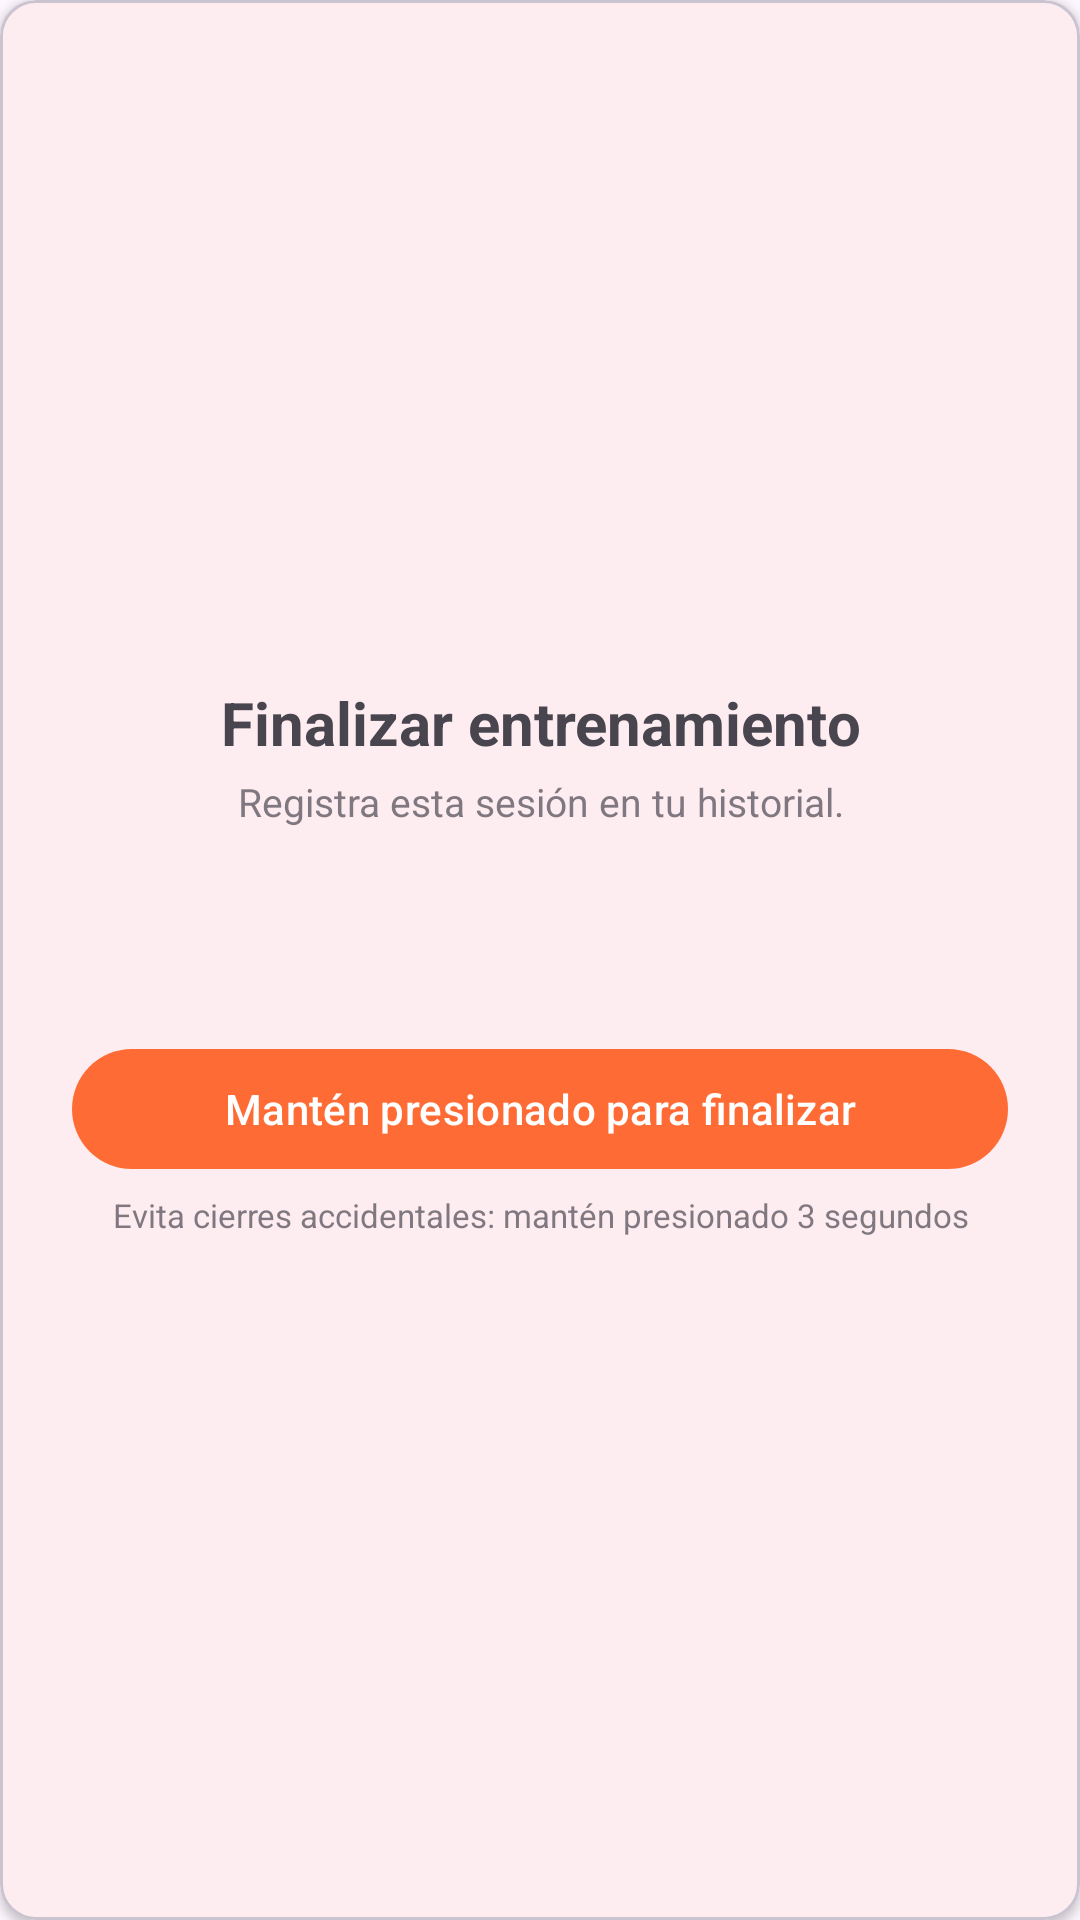

Write the Android layout XML for this screen, with the resource values it uses.
<!-- AndroidManifest.xml: application theme Theme.IronQuest -->
<!-- res/layout/view_finalizar_sesion_block.xml -->
<?xml version="1.0" encoding="utf-8"?>
<com.google.android.material.card.MaterialCardView xmlns:android="http://schemas.android.com/apk/res/android"
    xmlns:app="http://schemas.android.com/apk/res-auto"
    android:layout_width="match_parent"
    android:layout_height="match_parent"
    android:layout_margin="12dp"
    app:cardElevation="2dp">

    <LinearLayout
        android:layout_width="match_parent"
        android:layout_height="match_parent"
        android:orientation="vertical"
        android:gravity="center"
        android:padding="24dp">

        <TextView
            android:layout_width="match_parent"
            android:layout_height="wrap_content"
            android:gravity="center"
            android:text="Finalizar entrenamiento"
            android:textSize="20sp"
            android:textStyle="bold" />

        <TextView
            android:layout_width="match_parent"
            android:layout_height="wrap_content"
            android:layout_marginTop="4dp"
            android:gravity="center"
            android:alpha="0.7"
            android:text="Registra esta sesión en tu historial."
            android:textSize="13sp" />

        <TextView
            android:id="@+id/text_resumen_card_final"
            android:layout_width="match_parent"
            android:layout_height="wrap_content"
            android:layout_marginTop="16dp"
            android:gravity="center"
            android:textSize="13sp"
            android:textStyle="bold" />

        <com.google.android.material.progressindicator.LinearProgressIndicator
            android:id="@+id/progress_finalizar_sesion_card"
            android:layout_width="match_parent"
            android:layout_height="wrap_content"
            android:layout_marginTop="24dp"
            android:max="100"
            android:visibility="invisible"
            app:trackCornerRadius="4dp" />

        <com.google.android.material.button.MaterialButton
            android:id="@+id/button_finalizar_sesion_card"
            android:layout_width="match_parent"
            android:layout_height="wrap_content"
            android:layout_marginTop="8dp"
            android:text="Mantén presionado para finalizar" />

        <TextView
            android:layout_width="match_parent"
            android:layout_height="wrap_content"
            android:layout_marginTop="4dp"
            android:gravity="center"
            android:alpha="0.7"
            android:text="Evita cierres accidentales: mantén presionado 3 segundos"
            android:textSize="11sp" />

    </LinearLayout>

</com.google.android.material.card.MaterialCardView>
<!-- resources referenced by this layout -->
<resources>
  <style name="Theme.IronQuest" parent="Theme.Material3.DayNight.NoActionBar">
          <item name="colorPrimary">@color/ironquest_orange</item>
          <item name="colorOnPrimary">@color/ironquest_on_orange</item>
          <item name="colorPrimaryContainer">@color/ironquest_orange_container</item>
          <item name="colorOnPrimaryContainer">@color/ironquest_on_orange_container</item>
          <item name="colorSecondary">@color/ironquest_orange_dark</item>
          <item name="colorOnSecondary">@color/ironquest_on_orange</item>
          <item name="colorSecondaryContainer">@color/ironquest_orange_light</item>
          <item name="colorOnSecondaryContainer">@color/ironquest_on_orange_container</item>
          <item name="colorTertiary">@color/ironquest_orange_dark</item>
  
          <item name="bottomNavigationStyle">@style/Widget.IronQuest.BottomNavigationView</item>
          <item name="android:statusBarColor">?attr/colorSurface</item>
          <item name="android:windowLightStatusBar">@bool/window_light_status_bar</item>
      </style>
  <color name="ironquest_orange">#FF6B35</color>
  <color name="ironquest_on_orange">#FFFFFF</color>
  <color name="ironquest_orange_container">#FFDBCE</color>
  <color name="ironquest_on_orange_container">#3A0D00</color>
  <color name="ironquest_orange_dark">#E8571F</color>
  <color name="ironquest_orange_light">#FFB199</color>
  <style name="Widget.IronQuest.BottomNavigationView" parent="Widget.Material3.BottomNavigationView">
          <item name="itemIconTint">@color/nav_item_color</item>
          <item name="itemTextColor">@color/nav_item_color</item>
          <item name="itemActiveIndicatorStyle">@style/Widget.IronQuest.BottomNavigation.ActiveIndicator</item>
      </style>
  <style name="Widget.IronQuest.BottomNavigation.ActiveIndicator" parent="Widget.Material3.BottomNavigationView.ActiveIndicator">
          <item name="android:color">@android:color/transparent</item>
      </style>
</resources>
